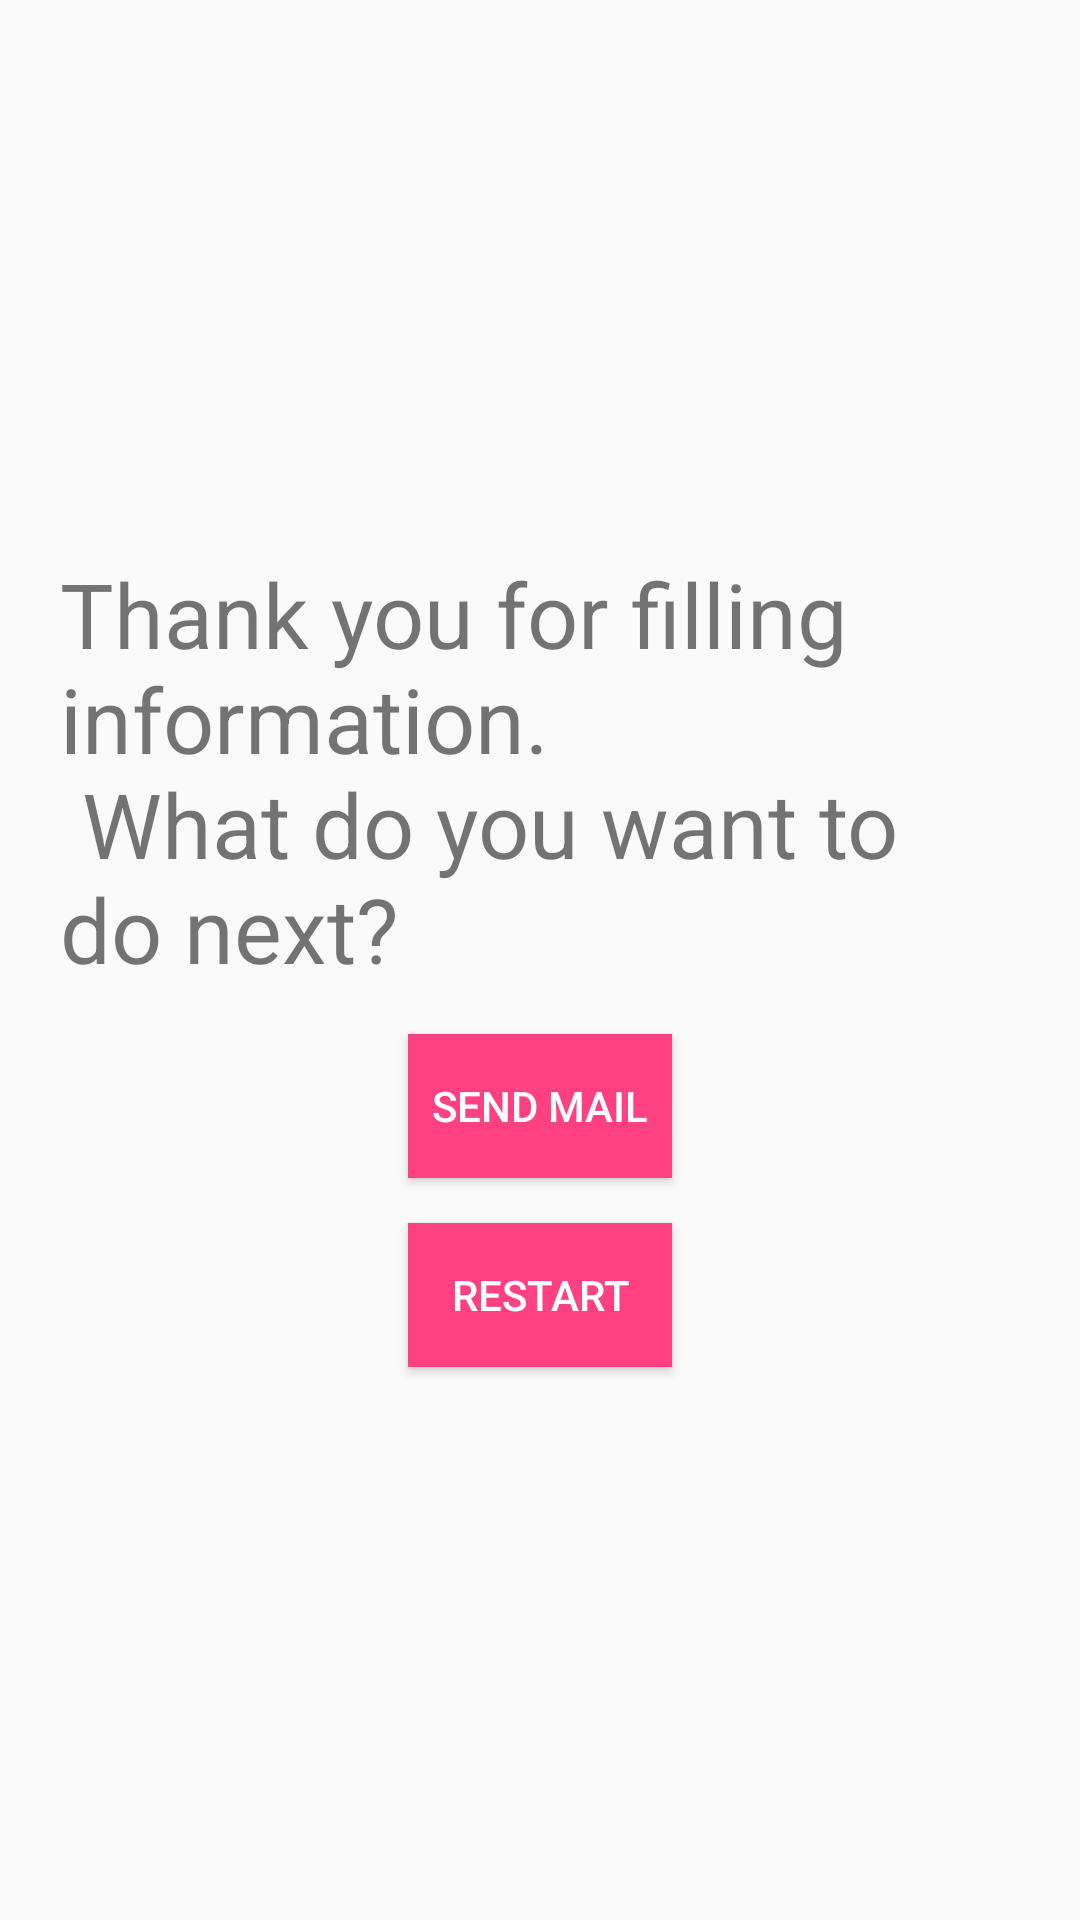

Write the Android layout XML for this screen, with the resource values it uses.
<!-- AndroidManifest.xml: application theme AppTheme -->
<!-- res/layout/activity_sign_up_step3.xml -->
<?xml version="1.0" encoding="utf-8"?>
<LinearLayout xmlns:android="http://schemas.android.com/apk/res/android"
    xmlns:tools="http://schemas.android.com/tools"
    android:layout_width="match_parent"
    android:layout_height="match_parent"
    android:gravity="center"
    android:orientation="vertical"
    tools:context="thuyhien.layoutanduicontrol.SignUpStep3Activity">

    <TextView
        android:id="@+id/text_confirm_sign_up"
        android:layout_width="wrap_content"
        android:layout_height="wrap_content"
        android:layout_gravity="center"
        android:paddingLeft="@dimen/padding_horizontal_sign_up_confirm"
        android:paddingRight="@dimen/padding_horizontal_sign_up_confirm"
        android:text="@string/asking_send_mail"
        android:textSize="@dimen/asking_send_mail_text_size" />

    <Button
        android:id="@+id/button_send_mail"
        style="@style/CommonButtonTheme"
        android:text="@string/action_send_mail" />

    <Button
        android:id="@+id/button_restart"
        style="@style/CommonButtonTheme"
        android:text="@string/action_restart" />
</LinearLayout>
<!-- resources referenced by this layout -->
<resources>
  <dimen name="asking_send_mail_text_size">30sp</dimen>
  <dimen name="padding_horizontal_sign_up_confirm">20dp</dimen>
  <string name="action_restart">Restart</string>
  <string name="action_send_mail">Send mail</string>
  <string name="asking_send_mail">Thank you for filling information.
          \n What do you want to do next?</string>
  <style name="CommonButtonTheme">
          <item name="android:layout_width">wrap_content</item>
          <item name="android:layout_height">wrap_content</item>
          <item name="android:background">@color/common_button_bg</item>
          <item name="android:textColor">@color/common_button_text_color</item>
          <item name="android:layout_gravity">center</item>
          <item name="android:layout_marginTop">@dimen/spacing_vertical</item>
      </style>
  <style name="AppTheme" parent="Theme.AppCompat.Light.DarkActionBar">
          
          <item name="colorPrimary">@color/colorPrimary</item>
          <item name="colorPrimaryDark">@color/colorPrimaryDark</item>
          <item name="colorAccent">@color/colorAccent</item>
      </style>
  <color name="common_button_bg">#FF4081</color>
  <color name="common_button_text_color">#FFFFFF</color>
  <dimen name="spacing_vertical">15dp</dimen>
  <color name="colorPrimary">#3F51B5</color>
  <color name="colorPrimaryDark">#303F9F</color>
  <color name="colorAccent">#FF4081</color>
</resources>
